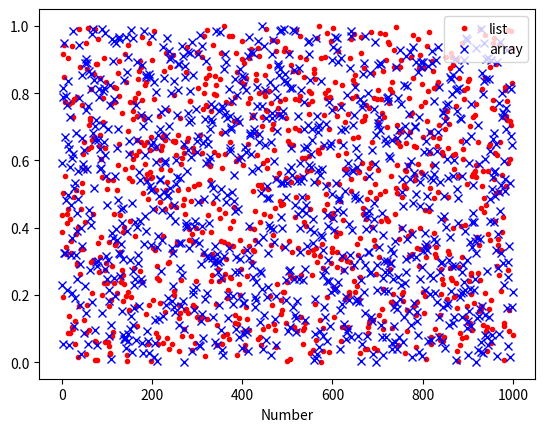

The script that saved this image:
"""Create sequence of random numbers and plot with matplotlib.pyplot

Instructions:  to get true random numbers, you should import "numpy",
a number-crunching package on which visual is based.  Numpy has several
subpackages including "linalg" for doing linear algebra and "random"
for doing random number generation. To access high quality random
numbers you want to add
   import numpy.random

Here I am only using uniform float random numbers on the interval [0,1),
so I only import the routine "random_sample"  It can be used to generate
a single random number or a whole series of them.

[redacted]
[redacted]
March 17, 2020
"""
import numpy
import matplotlib.pyplot as plt
from numpy.random import random_sample

pointTarget = 1000

# Doing this one step at a time would be slow, but possible
print("Scalar method of generating random number sequence")
print("Uniform distribution")

integerList = []
randomNumberList = []
for i in range(pointTarget):
    x = random_sample()
    integerList.append(i)
    randomNumberList.append(x)

plt.plot(integerList, randomNumberList, color="red", label="list", linestyle="None", marker=".")

# generate sequence that is pointTarget long and store in an array
print("Array method of generating random number sequence")
print("Uniform distribution")

integerArray = numpy.arange(0, pointTarget, 1)
randomNumberArray = random_sample(pointTarget)

plt.plot(integerArray, randomNumberArray, color="blue", label="array", linestyle="None", marker="x")

plt.xlabel("i")
plt.xlabel("Number")
plt.legend()
plt.show()
